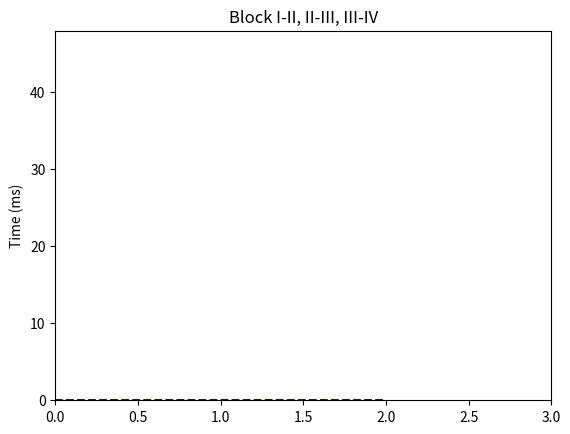

Python code for this plot:
# ---------------------------------------------------
# Author    :  Benjamin Kataliko Viranga
# Community :  Stunt Business
# Community website : www.stuntbusiness.com
#
# 30 Days - Q&A Python Basic
# Day 14 : 4-06-2020
# Day 14 | IG : https://www.instagram.com/benjivrik/
# Subject : Module - Matplotlib.pyplot
#----------------------------------------------------
# what would be the output of this program ?

'''

    It is possible to graphically vizualise any set 
    of data ('graphically vizualizable') in your program.

    The module matplotlib.pyplot allows you to vizualize your data 
    through plot.

    Let's collect five delays in our program as previously shown in 
    Day 13 and plot the value with collect.

'''

import matplotlib.pyplot as plt
import time



your_I_to_II = int(time.time()*1000)

print("BLOCK I_to_II")
print("Adding a random line.")

your_II_to_III = int(time.time()*1000)

print("BLOCK II_to_III")
print("Adding a random line.")
print("Adding a random line.")
print("Adding a random line.")

your_III_to_IV = int(time.time()*1000)

print("BLOCK III_to_IV")
print("Adding a random line.")
print("Adding a random line.")

your_IV = int(time.time()*1000)


print(
    "\n> Delay block I to II : {} ms".format(your_II_to_III - your_I_to_II),
    "\n> Delay block II to III : {} ms".format(your_III_to_IV - your_II_to_III),
    "\n> Delay block III to IV : {} ms".format(your_IV - your_III_to_IV)
)

data = list()
data.append(your_II_to_III - your_I_to_II)
data.append(your_III_to_IV - your_II_to_III)
data.append(your_IV - your_III_to_IV)
print(data)

plt.plot(data, 'b--')
plt.ylabel('Time (ms)')
plt.axis([0,3,0,48])
plt.title('Block I-II, II-III, III-IV')
plt.show()
